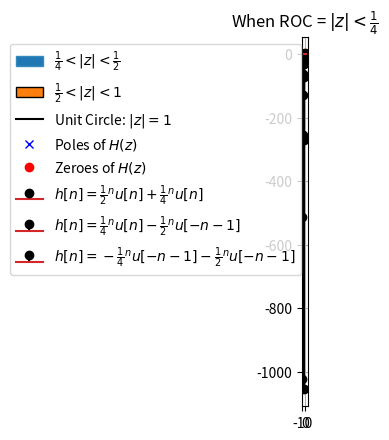

This figure's Python source:
import numpy as np
import matplotlib.pyplot as plt

def u(x):
    res = []
    for i in range(len(x)):
        if x[i] >=0 :
            res.append(1)
        else:
            res.append(0)
    return res



n, radii = 50, [0.25 , 0.5]
theta = np.linspace(0, 2*np.pi, n, endpoint=True)
xs = np.outer(radii, np.cos(theta))
ys = np.outer(radii, np.sin(theta))

# in order to have a closed area, the circles
# should be traversed in opposite directions
xs[1,:] = xs[1,::-1]
ys[1,:] = ys[1,::-1]

n, radii = 50, [0.5,1]
theta = np.linspace(0, 2*np.pi, n, endpoint=True)
xs1 = np.outer(radii, np.cos(theta))
ys1 = np.outer(radii, np.sin(theta))

# in order to have a closed area, the circles
# should be traversed in opposite directions
xs1[1,:] = xs1[1,::-1]
ys1[1,:] = ys1[1,::-1]
ax = plt.subplot(111, aspect='equal')
ax.fill(np.ravel(xs), np.ravel(ys), edgecolor='#348ABD' , label = "$\\frac{1}{4}< |z| < \\frac{1}{2}$")
ax.fill(np.ravel(xs1), np.ravel(ys1), edgecolor='#000000' , label = "$\\frac{1}{2} < |z| < 1$")
plt.title("ROC")
plt.grid(True)
plt.legend()

plt.show()

pole1 = [0.25,0]
pole2 = [0.5 , 0]
zero = [3/8,0]

theta = np.linspace(0,2*np.pi , 1000)

plt.plot(np.sin(theta), np.cos(theta) , 'k-' , label = "Unit Circle: $|z| = 1$")
plt.plot([pole1[0] , pole2[0]] , [pole1[1],pole2[1]] , 'bx' , label = "Poles of $H(z)$")
plt.plot(zero[0] , zero[1] , 'ro' , label = "Zeroes of $H(z)$")
plt.grid(True)
plt.legend(loc = 'lower left')
plt.title("Pole-Zero Diagram for $H(z)")
plt.show()


X = np.arange(-10 , 10 , 1)

plt.stem(X , (0.5**X + 0.25**X)*u(X) , 'ko' , label = "$h[n] = \\frac{1}{2}^n u[n] + \\frac{1}{4}^n u[n]$")
plt.grid(True)
plt.title("When ROC = $|z| > \\frac{1}{2}$")
plt.legend()
plt.show()

plt.stem(X , (0.25**X)*u(X) - (0.5**X)*u(-X-1) , 'ko' , label = "$h[n] = \\frac{1}{4}^n u[n] - \\frac{1}{2}^n u[-n-1]$")
plt.grid(True)
plt.title("When ROC = $\\frac{1}{4} < |z| < \\frac{1}{2}$")
plt.legend()
plt.show()


X = np.arange(-5,5,1)
plt.stem(X , -(0.25**X)*u(-X-1) - (0.5**X)*u(-X-1) , 'ko' , label = "$h[n] = -\\frac{1}{4}^n u[-n-1] - \\frac{1}{2}^n u[-n-1]$")
plt.grid(True)
plt.title("When ROC = $|z| < \\frac{1}{4}$")
plt.legend()
plt.show()
